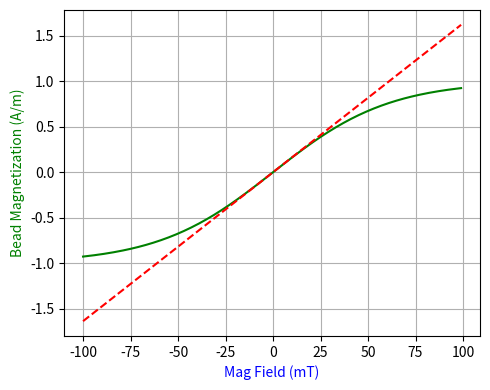
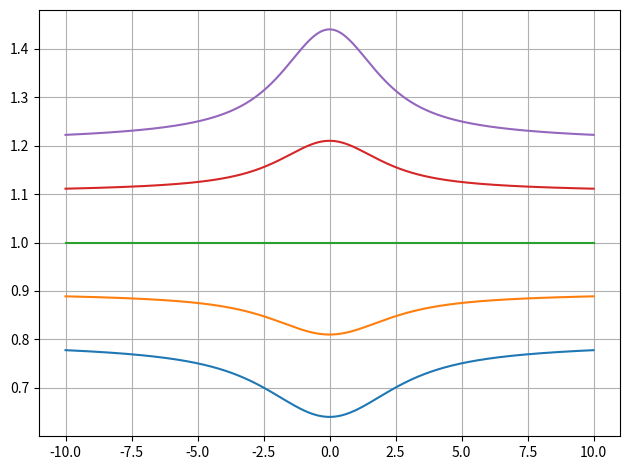
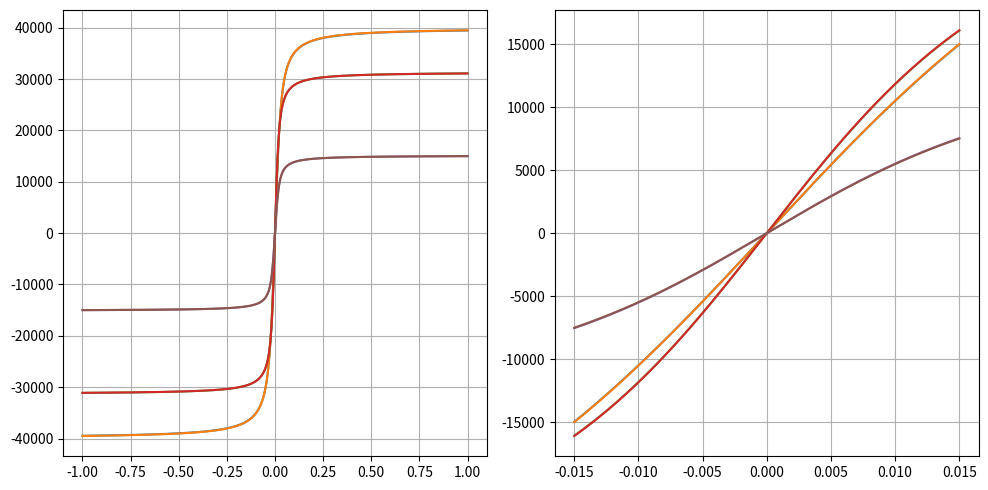
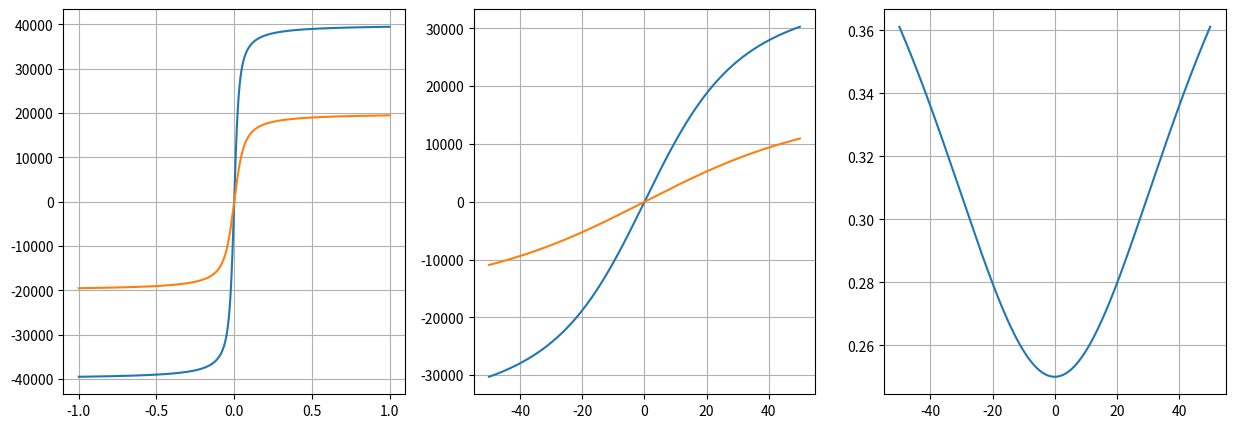
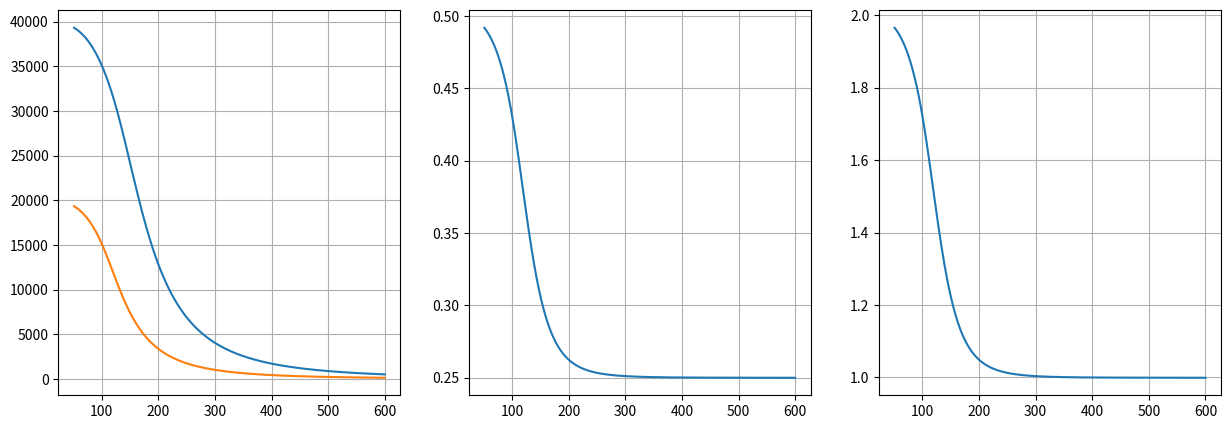
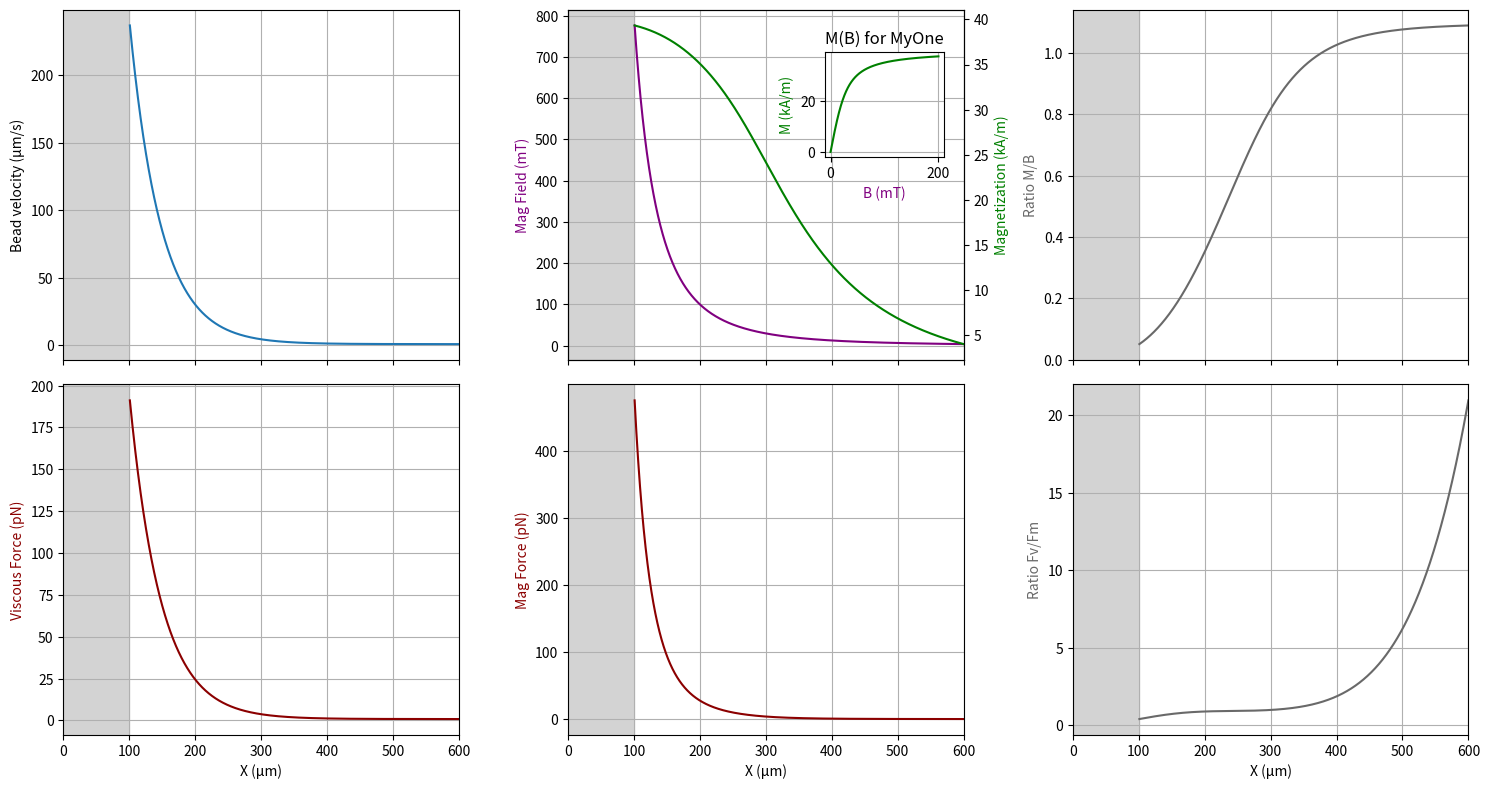
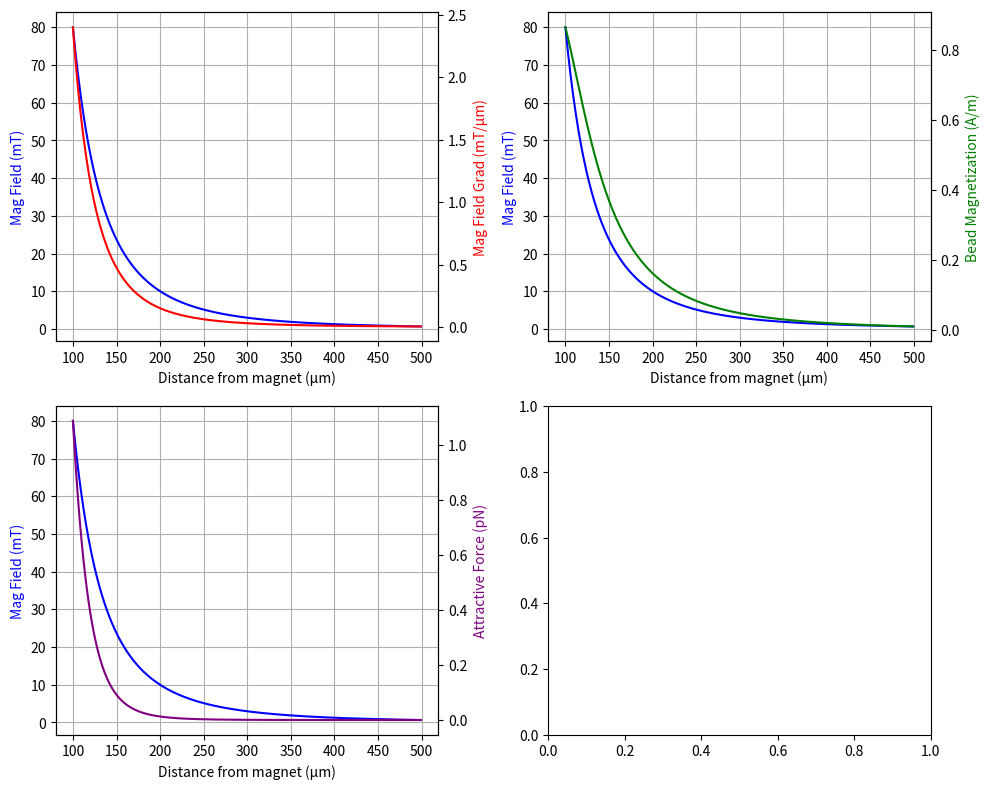

These figures' Python source, in order:
# -*- coding: utf-8 -*-
"""
Created on Mon Oct  6 14:41:38 2025

[redacted]
"""

# %% Imports & Constants

import numpy as np
import matplotlib.pyplot as plt

# from mpmath import coth

mu0 = 4*np.pi*1e-7 # Permeabilite magnetique du vide [µ0] - H/m (Henry/metre)
kB = 1.380649e-23 # Constante de Boltzman - J/K (Joule/Kelvin)
T = 295 # 20 + 273.15 # Temperature - K (Kelvin)

# kB* = 4.0473725435e-21

# %% Functions

def Langevin(x):
    # if x < 0.1:
    return(np.tanh(x/3))
    # else:
    #     return((1/np.tanh(x)) - (1/x))
    
def Langevin_A(X):
    mask = (np.abs(X) < 0.1)
    res = np.zeros_like(X)
    res[~mask]= np.tanh(X[~mask]/3)
    res[mask] = (1/np.tanh(X[mask])) - (1/X[mask])
    return(res)
        

def Magnetization(mu, n, B):
    # try:
    A = mu*n
    X = mu*B / (kB*T)
    return(1 * Langevin(X))
    # except:
    #     A = mu*n
    #     X = mu*B / (kB*T)
    #     return(A * Langevin(X))

def ChampMag(m, r):
    return((mu0/(4*np.pi))*(m/(r**3)))

def GradMag(m, r):
    return(-(3*mu0/(4*np.pi))*(m/r**4))


def ForceMag(m_magnet, V_b, MagFun_b, r):
    B = ChampMag(m_magnet, r)
    m_bead = V_b * MagFun_b(B)
    F = - ((3*mu0)/(4*np.pi*r**4)) * m_magnet * m_bead
    return(F)
    


# %% Proprietes de l'aimant

# Disons que le champ magnetique dans l'axe de l'aimant est de 5 mT à 200 µm

B1 = 10*1e-3 # T
R1 = 200*1e-6 # m
m1 = 4*np.pi*B1*(R1**3)/mu0 # A.m² (Ampere.metre^2)


# %% Propriétés des billes

# MyOne Beads
MS_part = 336e3 # A/m
R_part = 7.6/2 * 1e-9 # m
V_part = (4/3)*np.pi*R_part**3 # m3

n_b = 0.255 # Densite M/M en elements magnetique - ratio
phi_b = 0.119 # Densite V/V en elements magnetique - ratio
R_b = 1.05 * 1e-6 / 2 # m
V_b = (4/3)*np.pi*R_b**3 # m3
rho_b = 1.7 # g/mL or g/cm3 or kg/L
mass_b = rho_b * V_b * 1000 # kg

N = phi_b*V_b/V_part

mu_b = V_b*phi_b*MS_part
M0_b = V_b*phi_b*MS_part/mass_b
M0_b_paper = 23.5 # Am2/kg

Chi_b = N*(V_part*MS_part)**2/(3*kB*T*mass_b)
Chi_b_paper = 81e-5 # m3/kg


mu_b = 2e-19 # Permeabilite magnetique du materiau des billes [µ0.µr] - H/m (Henry/metre)
n_b = 0.2 # Densite en elements magnetique - % (ratio)
R_b = 5e-6 # Rayon des billes - m (metre)
V_b = (4/3)*np.pi*R_b**3
Chi = mu_b/(kB*T)

Btest = 10e-3
A = mu_b*n_b
X = mu_b*Btest / (kB*T)
Mtest = A * np.tanh(X)

MagFun_b = lambda B : Magnetization(mu_b, n_b, B)

BB = np.arange(-100, 100, 1)*1e-3 # Magnetic Field from -0.1 to +0.1 T
MM = MagFun_b(BB)
fig, ax = plt.subplots(1, 1, figsize=(5, 4))
ax = ax
ax.plot(BB*1000, MM, 'g')
ax.plot(BB*1000, BB*Chi/3, 'r--')
ax.grid()
ax.set_xlabel('Mag Field (mT)', color = 'b')
ax.set_ylabel('Bead Magnetization (A/m)', color = 'g')

plt.tight_layout()
plt.show()

# %% Tests with Langevin Function

def L1_A(a1, a2, X):
    mask = (np.abs(X) < 0.01)
    res = np.zeros_like(X)
    res[mask]= a1*np.tanh(a2*X[mask]/3)
    res[~mask] = a1*((1/np.tanh(a2*X[~mask])) - (1/(a2*X[~mask])))
    return(res)


a1 = 1
a2 = 1

XX = np.linspace(-10, 10, 1000)
YYref = L1_A(a1, a2, XX)

fig, ax = plt.subplots(1, 1)


for k1, k2 in zip([0.8, 0.9, 1, 1.1, 1.2], [0.8, 0.9, 1, 1.1, 1.2]):
    ax.plot(XX, L1_A(k1*a1, k2*a2, XX)/YYref)
    
ax.grid()
fig.tight_layout()
plt.show()


# fig, ax = plt.subplots(1, 1)

# a = 1
# for b in [0.25, 0.5, 1, 2, 4]:
#     ax.plot(XX, L1_A(a, b, XX)/YYref)

# ax.grid()

# fig.tight_layout()
# plt.show()

# %% Computations with the paper values

# MyOne
ms_p = 336e3
# D_p = 7.6e-9
D_p = 12.4e-9
R_p = D_p/2
V_p = (4/3)*np.pi*R_p**3
rho_b = 1.7
phi_b = 0.119

M0_MOneT = phi_b * ms_p
Chi_MOneT = M0_MOneT * (V_p*ms_p) * (1/(3*kB*T))
k_MOneT = (V_p*ms_p) * (1/(kB*T))

# M450
ms_p = 353e3
# D_p = 8e-9
D_p = 14e-9
R_p = D_p/2
V_p = (4/3)*np.pi*R_p**3
rho_b = 1.6
phi_b = 0.0888

M0_M450T = phi_b * ms_p
Chi_M450T = M0_M450T * (V_p*ms_p) * (1/(3*kB*T))
k_M450T = (V_p*ms_p) * (1/(kB*T))

# M280
ms_p = 336e3
# D_p = 8e-9
D_p = 14e-9
R_p = D_p/2
V_p = (4/3)*np.pi*R_p**3
rho_b = 1.4
phi_b = 0.045

M0_M280T = phi_b * ms_p
Chi_M280T = M0_M280T * (V_p*ms_p) * (1/(3*kB*T))
k_M280T = (V_p*ms_p) * (1/(kB*T))


# Valeurs papier
M0_M280M = 1400*10.8
Chi_M280M = 1400*54e-5/(mu0)
k_M280M = 3*Chi_M280M/M0_M280M
M0_M450M = 1600*19.6
Chi_M450M = 1600*102e-5/(mu0)
k_M450M = 3*Chi_M450M/M0_M450M
M0_MOneM = 1700*23.5
Chi_MOneM = 1700*81e-5/(mu0)
k_MOneM = 3*Chi_MOneM/M0_MOneM

# M0 = M0_MOne
# Chi = Chi_MOne

# def L1_A(a1, a2, X):
#     mask = (np.abs(X) < 0.001)
#     res = np.zeros_like(X)
#     res[mask]= a1*np.tanh(a2*X[mask]/3)
#     res[~mask] = a1*((1/np.tanh(a2*X[~mask])) - (1/(a2*X[~mask])))
#     return(res)

def L1_A(BB, M0, Chi):
    XX = 3*Chi*BB/M0
    mask = (np.abs(XX) < 0.05)
    res = np.zeros_like(XX)
    res[mask]= M0*np.tanh(XX[mask]/3)
    res[~mask] = M0*((1/np.tanh(XX[~mask])) - (1/XX[~mask]))
    return(res)

def L1_A_V2(BB, M0, k):
    XX = k*BB
    mask = (np.abs(XX) < 0.05)
    res = np.zeros_like(XX)
    res[mask]= M0*np.tanh(XX[mask]/3)
    res[~mask] = M0*((1/np.tanh(XX[~mask])) - (1/XX[~mask]))
    return(res)

XX1 = np.linspace(-1, 1, 1000)
XX2 = np.linspace(-0.015, 0.015, 1000)
# XX = np.linspace(-0.015, 0.015, 1000)

fig, axes = plt.subplots(1, 2, figsize=(10, 5))
ax = axes[0]
ax.plot(XX1, L1_A(XX1, M0_MOneM, Chi_MOneM))
ax.plot(XX1, L1_A(XX1, M0_MOneT, Chi_MOneT))
ax.grid()

ax = axes[1]
ax.plot(XX2, L1_A(XX2, M0_MOneM, Chi_MOneM))
ax.plot(XX2, L1_A(XX2, M0_MOneT, Chi_MOneT))
ax.grid()

ax = axes[0]
ax.plot(XX1, L1_A(XX1, M0_M450M, Chi_M450M))
ax.plot(XX1, L1_A(XX1, M0_M450T, Chi_M450T))
ax.grid()

ax = axes[1]
ax.plot(XX2, L1_A(XX2, M0_M450M, Chi_M450M))
ax.plot(XX2, L1_A(XX2, M0_M450T, Chi_M450T))
ax.grid()

ax = axes[0]
ax.plot(XX1, L1_A(XX1, M0_M280M, Chi_M280M))
ax.plot(XX1, L1_A(XX1, M0_M280T, Chi_M280T))
ax.grid()

ax = axes[1]
ax.plot(XX2, L1_A(XX2, M0_M280M, Chi_M280M))
ax.plot(XX2, L1_A(XX2, M0_M280T, Chi_M280T))
ax.grid()

fig.tight_layout()
plt.show()


# %% 

M0_MOneM = 1700*23.5
Chi_MOneM = 1700*81e-5/(mu0)
k_MOneM = 3*Chi_MOneM/M0_MOneM

def L1_A_V2(BB, M0, k):
    XX = k*BB
    mask = (np.abs(XX) < 0.05)
    res = np.zeros_like(XX)
    res[mask]= M0*np.tanh(XX[mask]/3)
    res[~mask] = M0*((1/np.tanh(XX[~mask])) - (1/XX[~mask]))
    return(res)


XX1 = np.linspace(-1, 1, 1000)
XX2 = np.linspace(-0.05, 0.05, 1000)
# XX = np.linspace(-0.015, 0.015, 1000)

fig, axes = plt.subplots(1, 3, figsize=(15, 5))
ax = axes[0]
ax.plot(XX1, L1_A_V2(XX1, M0_MOneM, k_MOneM))
ax.plot(XX1, L1_A_V2(XX1, M0_MOneM*0.5, k_MOneM*0.5))
ax.grid()

ax = axes[1]
ax.plot(XX2*1000, L1_A_V2(XX2, M0_MOneM, k_MOneM))
ax.plot(XX2*1000, L1_A_V2(XX2, M0_MOneM*0.5, k_MOneM*0.5))
ax.grid()

ax = axes[2]
ax.plot(XX2*1000, L1_A_V2(XX2, M0_MOneM*0.5, k_MOneM*0.5)/L1_A_V2(XX2, M0_MOneM, k_MOneM))
ax.grid()

# ----

X_max = 600*1e-6 # µm
R_mag = 50*1e-6 # Mag Radius
XX = np.linspace(R_mag + 1*1e-6, X_max, 5000)
m_mag = 1*1e-6

BB = ChampMag(m_mag, XX)

X0 = 400e-6
B0 = np.array([ChampMag(m_mag, X0)])

MM1 = L1_A_V2(BB, M0_MOneM, k_MOneM)
MM2 = L1_A_V2(BB, M0_MOneM*0.5, k_MOneM*0.5)
M10 = L1_A_V2(B0, M0_MOneM, k_MOneM)[0]
M20 = L1_A_V2(B0, M0_MOneM*0.5, k_MOneM*0.5)[0]

fig, axes = plt.subplots(1, 3, figsize=(15, 5))
ax = axes[0]
ax.plot(XX*1e6, MM1)
ax.plot(XX*1e6, MM2)
ax.grid()

ax = axes[1]
ax.plot(XX*1e6, MM2/MM1)
ax.grid()

ax = axes[2]
ax.plot(XX*1e6, (M10/M20)*(MM2/MM1))
ax.grid()

# %% Estimate B

X_max = 600 # µm

# Mag Radius
R_mag = 100*1e-6

# Viscosity of glycerol 80% v/v glycerol/water at 21°C [Pa.s]
viscosity_glycerol = 0.0857  
# Magnet function distance (µm) to velocity (µm/s) [expected velocity in glycerol]
mag_d2v = lambda x: 80.23*np.exp(-x/47.49) + 1.03*np.exp(-x/22740.0)
mag_d2v_V2 = lambda x: 3*80.23*np.exp(-x/(47.49)) + 1.03*np.exp(-x/(22740.0))
mag_d2v_V3 = lambda x: 2.6e-25/x**7

DragC = 6*np.pi*viscosity_glycerol*0.5e-6
Vb = (4/3)*np.pi*(0.5e-6)**3

M0 = 1700*23.5
Chi = 1700*81e-5/(mu0)

XX = np.linspace(R_mag*1e6 + 1, X_max, 5000)*1e-6
# VV = mag_d2v((XX-R_mag)*1e6)
VV1 = mag_d2v((XX-R_mag)*1e6) * 1e-6
VV2 = mag_d2v_V2((XX-R_mag)*1e6) * 1e-6
VV3 = mag_d2v_V3(XX) * 1e-6

VV = VV2
FFvisc = DragC * VV

  # m_mag = 1.2e-6 # Good for the standard mag_d2v function
# m_mag = 3.35e-6 # Good for the higher mag_d2v function
m_mag = 8e-6 # Good for the higher mag_d2v function
BB = ChampMag(m_mag, XX)
GBGB = GradMag(m_mag, XX)
MM = L1_A(BB, M0, Chi)
mm = MM*Vb
FFmag = -mm*GBGB

BB2 = np.linspace(0, 0.2, 500)
MM2 = L1_A(BB2, M0, Chi)

def Fmag(m_mag, XX): 
    Vb = (4/3)*np.pi*(0.5e-6)**3
    M0 = 1700*23.5
    Chi = 1700*81e-5/(mu0)
    
    BB = ChampMag(m_mag, XX)
    GBGB = GradMag(m_mag, XX)
    MM = L1_A(BB, M0, Chi)
    mm = MM*Vb/1700
    FFmag = -mm*GBGB
    return(FFmag)


fig, axes = plt.subplots(2, 3, figsize=(15,8), sharex=True)
ax = axes[0, 0]
ax.plot(XX*1e6, VV*1e6)
# ax.plot(XX*1e6, VV3*1e6)
ax.set_ylabel('Bead velocity (µm/s)', color = 'k')
ax.axvspan(0, R_mag*1e6, color='lightgray', zorder=0)
ax.grid()

ax = axes[1, 0]
ax.plot(XX*1e6, FFvisc*1e12, 'darkred')
ax.set_ylabel('Viscous Force (pN)', color = 'darkred')
ax.axvspan(0, R_mag*1e6, color='lightgray', zorder=0)
ax.grid()
ax.set_xlim([0, X_max])
ax.set_xlabel('X (µm)')

ax = axes[0, 1]
ax.plot(XX*1e6, BB*1000, 'purple')
ax.set_ylabel('Mag Field (mT)', color = 'purple')
ax.axvspan(0, R_mag*1e6, color='lightgray', zorder=0)
ax.grid()
# axbis = ax.twinx()
# axbis.plot(XX*1e6, GBGB/1000, 'r')
# axbis.set_ylabel('Mag Gradient (mT/µm)', color = 'r')
axbis = ax.twinx()
axbis.plot(XX*1e6, MM/1000, 'g')
axbis.set_ylabel('Magnetization (kA/m)', color = 'g')

axinset = ax.inset_axes([0.65, 0.58, 0.3, 0.3])
axinset.plot(BB2*1e3, MM2/1000, 'g')
axinset.grid()
axinset.set_xlabel('B (mT)', color = 'purple')
axinset.set_ylabel('M (kA/m)', color = 'g')
axinset.set_title('M(B) for MyOne')


ax = axes[0, 2]
ax.plot(XX*1e6, (MM/1000) / (BB*1000), 'dimgray')
ax.set_ylabel('Ratio M/B', color = 'dimgray')
ax.axvspan(0, R_mag*1e6, color='lightgray', zorder=0)
ax.grid()
# axbis = ax.twinx()
# axbis.plot(XX*1e6, GBGB/1000, 'r')
# axbis.set_ylabel('Mag Gradient (mT/µm)', color = 'r')
# axbis = ax.twinx()
# axbis.plot(XX*1e6, MM/1000, 'g')
# axbis.set_ylabel('Magnetization (kA/m)', color = 'g')


ax = axes[1, 1]
ax.plot(XX*1e6, FFmag*1e12, 'darkred')
ax.set_ylabel('Mag Force (pN)', color = 'darkred')
ax.axvspan(0, R_mag*1e6, color='lightgray', zorder=0)
ax.grid()
# axbis = ax.twinx()
# axbis.plot(XX*1e6, MM/1000, 'g')
# axbis.set_ylabel('Magnetization (kA/m)', color = 'g')
ax.set_xlim([0, X_max])
ax.set_xlabel('X (µm)')


ax = axes[1, 2]
ax.plot(XX*1e6, FFvisc / FFmag, 'dimgray')
ax.set_ylabel('Ratio Fv/Fm', color = 'dimgray')
ax.axvspan(0, R_mag*1e6, color='lightgray', zorder=0)
ax.grid()
# axbis = ax.twinx()
# axbis.plot(XX*1e6, GBGB/1000, 'r')
# axbis.set_ylabel('Mag Gradient (mT/µm)', color = 'r')
# axbis = ax.twinx()
# axbis.plot(XX*1e6, MM/1000, 'g')
# axbis.set_ylabel('Magnetization (kA/m)', color = 'g')
ax.set_xlim([0, X_max])
ax.set_xlabel('X (µm)')

fig.tight_layout()
plt.show()



# %% Plots

RR = np.arange(100, 500, 1)*1e-6 # From Ri to Rf distance (metre)

B1 = ChampMag(m1, RR) # T or N/(A.m)
GB1 = GradMag(m1, RR) # T/m or N/(A.m²)
M1 = Magnetization(mu_b, n_b, B1) # A/m -> magnetic moment is A.m² (product by volume)
F1 = ForceMag(m1, V_b, MagFun_b, RR) # N

# fig, ax = plt.subplots(1, 1)
# ax.plot(RR*1e6, B1*1000)
# ax.grid()
# ax.set_xlim([0, ax.get_xlim()[1]])

fig, axes = plt.subplots(2, 2, figsize=(10, 8))
ax = axes[0,0]
ax.plot(RR*1e6, B1*1000, 'b')
axbis = ax.twinx()
axbis.plot(RR*1e6, np.abs(GB1/1000), 'r')
ax.grid()
ax.set_xlabel('Distance from magnet (µm)')
ax.set_ylabel('Mag Field (mT)', color = 'b')
axbis.set_ylabel('Mag Field Grad (mT/µm)', color = 'r')

ax = axes[0,1]
ax.plot(RR*1e6, B1*1000, 'b')
axbis = ax.twinx()
axbis.plot(RR*1e6, M1, 'g')
ax.grid()
ax.set_xlabel('Distance from magnet (µm)')
ax.set_ylabel('Mag Field (mT)', color = 'b')
axbis.set_ylabel('Bead Magnetization (A/m)', color = 'g')

ax = axes[1,0]
ax.plot(RR*1e6, B1*1000, 'b')
axbis = ax.twinx()
axbis.plot(RR*1e6, np.abs(F1)*1e12, 'purple')
ax.grid()
ax.set_xlabel('Distance from magnet (µm)')
ax.set_ylabel('Mag Field (mT)', color = 'b')
axbis.set_ylabel('Attractive Force (pN)', color = 'purple')

plt.tight_layout()
plt.show()


# %%